Run: headless pygame with SDL's dummy video driver; simulated clock (each Clock.tick advances the game by its frame time, no real sleeping); random seed 0; keys injected as events and as key.get_pressed() state; no mouse input.
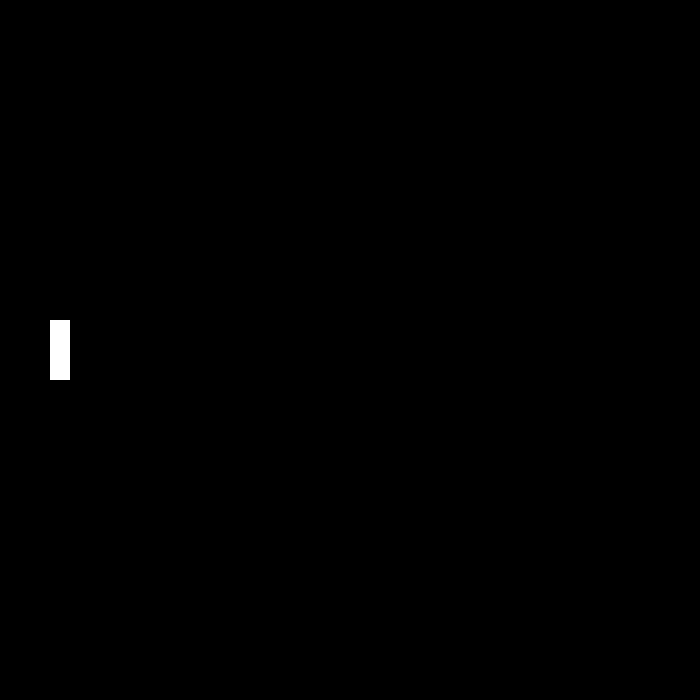
Frame 1 of 4 · flips 1–60 · no input
Frame 2 of 4 · flips 61–180 · tapped SPACE, RETURN · held RIGHT (→), D · screen unchanged from frame 1, image omitted
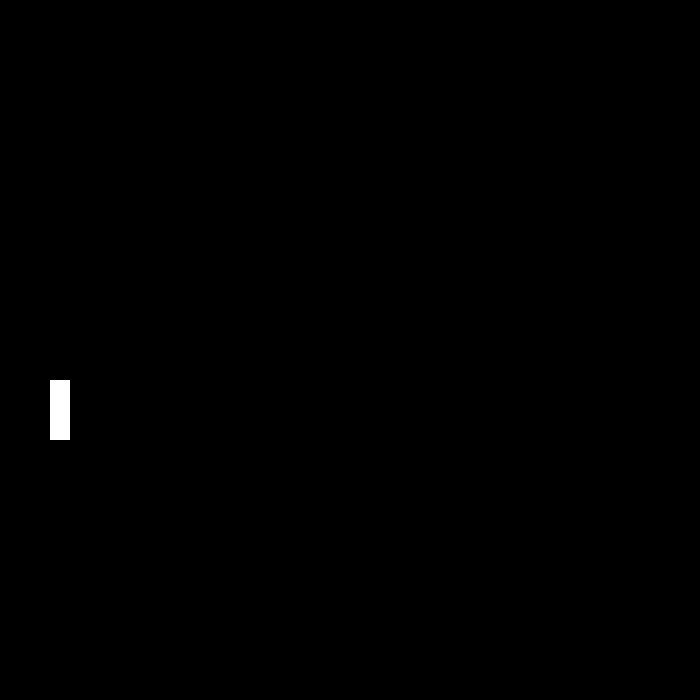
Frame 3 of 4 · flips 181–300 · held DOWN (↓), S
Frame 4 of 4 · flips 301–420 · held LEFT (←), A, UP (↑), W · screen same as frame 1, image omitted

The pygame program that drew these frames:

import pygame
pygame.init()

# Setup the display
width = 700
height = 700
screen = pygame.display.set_mode((width, height))
pygame.display.set_caption("Pong Game")

# Setup the paddles
paddle_width = 20
paddle_height = 60
paddle1_x = 50
paddle1_y = height//2 - paddle_height//2
paddle_speed = 0.5

# Setup the color
white = (255, 255, 255)
black = (0, 0, 0)

# Main game loop
while True:
    for event in pygame.event.get():
        if event.type == pygame.QUIT:
            pygame.quit()
            quit()

    # Make the paddles move
    keys = pygame.key.get_pressed()
    if keys[pygame.K_UP] and paddle1_y > 0:
        paddle1_y -= paddle_speed

    if keys[pygame.K_DOWN] and paddle1_y < height - paddle_height:
        paddle1_y += paddle_speed

    # Draw the background
    screen.fill(black)

    # Draw the paddles
    pygame.draw.rect(screen, white, (paddle1_x, paddle1_y, paddle_width, paddle_height))

    pygame.display.update()
